pico-8 play session: mixed d-pad (fixed 12-tick cycle), after a click and taps of 🅾, ❎, 🅾+❎, 🅾 in the second before t = 0

[t = 2 s] mixed d-pad (1.2s cycle ×~1): → ← ↑ ↓ + 🅾/❎ taps, ~2s
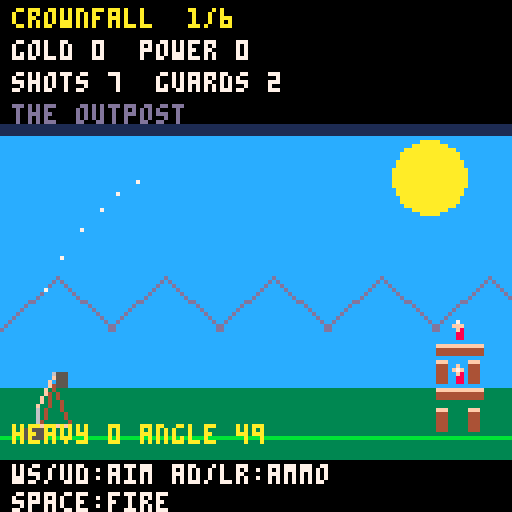
[t = 4 s] mixed d-pad (1.2s cycle ×~3): → ← ↑ ↓ + 🅾/❎ taps, ~4s
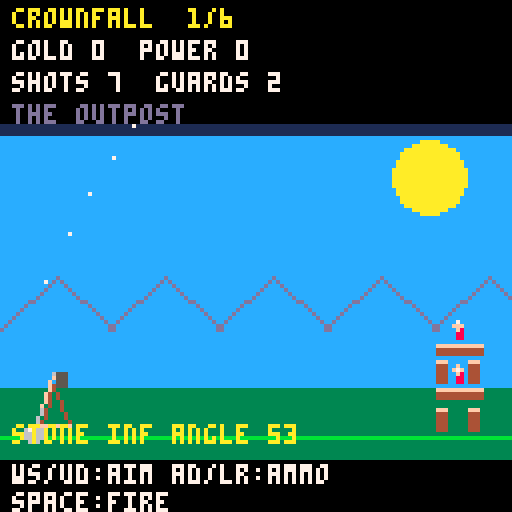
[t = 6 s] mixed d-pad (1.2s cycle ×~5): → ← ↑ ↓ + 🅾/❎ taps, ~6s
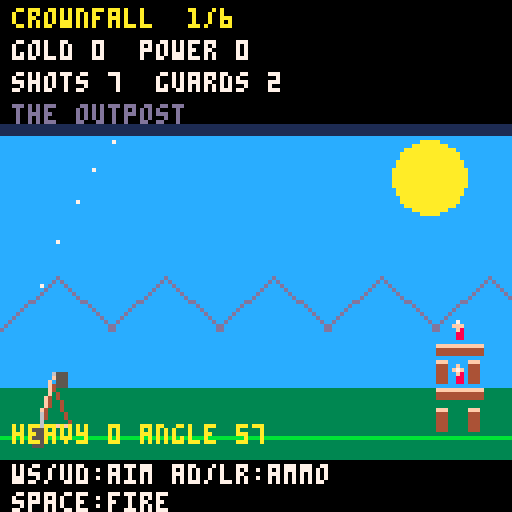
[t = 8 s] mixed d-pad (1.2s cycle ×~6): → ← ↑ ↓ + 🅾/❎ taps, ~8s
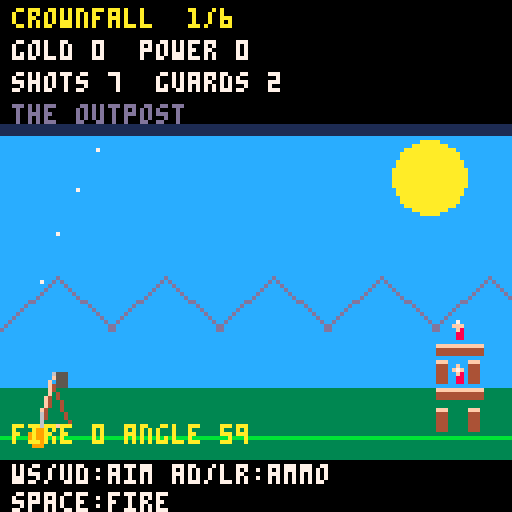

pico-8 cartridge
version 42
__lua__
-- crownfall: a trebuchet siege
-- arrows/wasd: aim and ammo, space: fire

-- Optional native bridge. No filesystem/compiler access in ordinary runs.
dev_reload={frames=0}

function dev_reload.init()
 dev_reload.frames=0
 dev_reload.pending=nil
 dev_reload.last_error=nil
 dev_reload.revision=nil
 if dev_read_changed then
  local source,revision,err=dev_read_changed("game.lua")
  dev_reload.revision=revision
  if err then
   printh("[hot-reload] Rejected change: "..err)
   dev_reload.last_error=err
  end
 end
end

function dev_reload.poll()
 if not dev_read_changed then return end
 dev_reload.frames=(dev_reload.frames+1)%12
 if dev_reload.frames~=0 then return end
 local source,revision,err=dev_read_changed("game.lua",dev_reload.revision)
 if err then
  if err~=dev_reload.last_error then
   printh("[hot-reload] Rejected change: "..err)
  end
  dev_reload.last_error=err
  dev_reload.pending=nil
  return
 end
 dev_reload.last_error=nil
 if not source then
  dev_reload.pending=nil
  return
 end
 -- Require identical content on two polls, including atomic editor saves.
 if revision~=dev_reload.pending then
  dev_reload.pending=revision
  return
 end
 dev_reload.pending=nil
 dev_reload.revision=revision
 local chunk,compile_error=dev_compile(source)
 if not chunk then
  printh("[hot-reload] Rejected change: "..tostr(compile_error))
  return
 end
 local ok,replacement=dev_pcall(chunk)
 if not ok then
  printh("[hot-reload] Rejected change: "..tostr(replacement))
  return
 end
 if type(replacement)~="table" then
  printh("[hot-reload] Rejected change: game.lua must return a table")
  return
 end
 if type(rawget(replacement,"update"))~="function" or
    type(rawget(replacement,"draw"))~="function" then
  printh("[hot-reload] Rejected change: returned table needs update and draw functions")
  return
 end
 game=replacement
 printh("[hot-reload] Replaced game functions; cartridge state preserved")
end


function build_game()
-- Crownfall. Campaign state survives live code reloads.
local game={}
local ammo={
 {name="stone",color=6,damage=28,radius=7,speed=1},
 {name="heavy",color=5,damage=60,radius=12,speed=0.9},
 {name="fire",color=9,damage=20,radius=22,speed=1},
 {name="grapeshot",color=6,damage=14,radius=4,speed=1.05}
}
local names={"the outpost","wooden watch","twin towers",
 "stone keep","royal fortress","the iron crown"}

function game.level(s)
 s.blocks={} s.guards={} s.particles={}
 s.ball=nil s.balls={} s.phase="aim" s.angle=47/360 s.ammo=1
 s.aim_direction=0 s.aim_frames=0
 s.shots=7-flr((s.level-1)/2)
 if s.level==3 then s.shots=8 end
 s.timer=0 s.shake=0 s.reward=0
 s.destroyed=false s.explosion_frame=0
 s.launch_frame=nil s.launch_angle=nil s.launch_kind=nil
 s.start_money=s.money s.start_stock={unpack(s.stock)}
 local floors=2+flr(s.level/2)
 local towers=1+flr((s.level-1)/2)
 for tower=1,towers do
  -- Rightmost beam ends at screen x=120, leaving seven pixels for rubble.
  local x=324-towers*30+(tower-1)*30
  for floor=1,floors do
   local y=115-(floor-1)*18
   local stone=s.level>=4 and floor<=s.level-3
   local hp=stone and 48 or 24
   for side=0,1 do
    add(s.blocks,{x=x+side*22,y=y-7,w=5,h=14,
     hp=hp,maxhp=hp,stone=stone,vx=0,vy=0,fire=0})
   end
   add(s.blocks,{x=x+11,y=y-16,w=30,h=4,
    hp=hp,maxhp=hp,stone=stone,vx=0,vy=0,fire=0})
   add(s.guards,{x=x+11,y=y-23,w=5,h=10,vy=0,hp=30,alive=true})
  end
 end
 s.total=#s.guards s.alive=s.total
end

function game.reset(s)
 s.level=1 s.money=0 s.score=0 s.power=0
 s.stock={0,0,0,0} s.tick=0 s.selection=1 s.notice=0
 game.level(s)
 s.phase="title"
end

function game.flash_menu(s)
 if s.rapid_flash==nil then s.rapid_flash=true end
 menuitem(1,"rapid flash: "..(s.rapid_flash and "on" or "off"),function()
  s.rapid_flash=not s.rapid_flash
  game.flash_menu(s)
 end)
 s.flash_menu_ready=true
end

local function keyboard(s)
 poke(0x5f2d,1)
 s.keys={}
 while stat(30) do
  local key=stat(31)
  local button=({a=0,d=1,w=2,s=3,A=0,D=1,W=2,S=3,[" "]=4})[key]
  if button then s.keys[button]=true end
 end
end

local function direction(s,i)
 return btnp(i) or s.keys[i]
end

local function action(s)
 return btnp(4) or s.keys[4]
end

local function burst(s,x,y,col,n)
 for i=1,n do
  add(s.particles,{x=x,y=y,vx=rnd(3)-1.5,
   vy=-rnd(2),life=20+rnd(20),col=col})
 end
 while #s.particles>100 do del(s.particles,s.particles[1]) end
end

local function move_particles(s)
 for p in all(s.particles) do
  p.x+=p.vx p.y+=p.vy p.vy+=0.05 p.life-=1
  if p.life<=0 then del(s.particles,p) end
 end
end

local function release_position(angle)
 local radial=angle+0.25
 return 25+cos(radial)*28,91+sin(radial)*28
end

local function launch_speed(s,kind,angle)
 if kind~=2 then return (6.4+s.power*0.55)*ammo[kind].speed end
 -- Calibrate a 60-degree arc to land just inside the nearest castle edge.
 -- Use the original layout, not scattered rubble, to keep the power stable.
 local towers=1+flr((s.level-1)/2)
 local target=324-towers*30-4+8
 local reference=1/6
 local origin_x,origin_y=release_position(reference)
 local distance=target-origin_x
 local horizontal=cos(reference)
 local rise=-sin(reference)/horizontal
 local speed=sqrt(0.06*distance*distance/
  (horizontal*horizontal*(111-origin_y+rise*distance)))
 -- Heavy rounds need a lofted release; shallow shots lose launch energy.
 local elevation=flr(angle*360+0.5)%360
 local loft=mid(0,(elevation-35)/25,1)
 if elevation>90 then loft=0 end
 return speed*(0.55+0.45*loft)*(1+s.power*0.03)
end

local function launch_pose(s)
 local angle=s.launch_frame and s.launch_angle or s.angle
 local radial=angle+0.5
 local lag=0.035
 local frame=s.launch_frame
 if frame then
  if frame<=6 then
   radial+=0.025*frame/6
  elseif frame<=20 then
   local t=(frame-6)/14
   radial+=0.025-0.275*t*t
   lag*=1-t
  elseif frame<=34 then
   local t=(frame-20)/14
   radial=angle+0.25-0.1*(2*t-t*t)
   lag=-0.06*t
  else
   local t=(frame-34)/20
   local eased=t*t*(3-2*t)
   radial=angle+0.15+0.35*eased
   lag=-0.06+0.095*eased
  end
 end
 local tip_x=25+cos(radial)*18
 local tip_y=91+sin(radial)*18
 return radial,tip_x,tip_y,
  tip_x+cos(radial+lag)*10,tip_y+sin(radial+lag)*10
end

local function segment_hit(p,ax,ay,bx,by)
 -- Reject distant shots before squaring to avoid fixed-point overflow.
 if p.x<min(ax,bx)-3 or p.x>max(ax,bx)+3 or
  p.y<min(ay,by)-3 or p.y>max(ay,by)+3 then return false end
 local dx,dy=bx-ax,by-ay
 local t=mid(0,((p.x-ax)*dx+(p.y-ay)*dy)/(dx*dx+dy*dy),1)
 return (p.x-ax-t*dx)^2+(p.y-ay-t*dy)^2<=9
end

local function self_hit(s,p)
 local _,tip_x,tip_y=launch_pose(s)
 return segment_hit(p,16,115,25,88) or
  segment_hit(p,34,115,25,88) or
  segment_hit(p,15,115,35,115) or
   segment_hit(p,25,91,tip_x,tip_y)
end

local function wreck(s)
 s.destroyed=true s.ball=nil s.balls={} s.phase="explode" s.explosion_frame=0
 s.shake=12
 for i=1,100 do
  local color=(i-1)%15+1
  add(s.particles,{x=25,y=98,vx=rnd(6)-3,vy=-rnd(5),
   life=120,col=color})
 end
 while #s.particles>100 do del(s.particles,s.particles[1]) end
end

local function hurt(s,b,damage)
 if b.hp<=0 then return end
 b.hp-=damage
 if b.hp<=0 then
  s.money+=5 s.score+=5 s.reward+=5
  burst(s,b.x,b.y,b.stone and 6 or 4,7)
 end
end

local function kill(s,g)
 if not g.alive then return end
 g.alive=false
 s.money+=50 s.score+=50 s.reward+=50
 burst(s,g.x,g.y,8,10)
end

local function blast(s,p,hit_block)
 local a=ammo[p.kind]
 s.shake=p.kind==4 and 2 or 8
  burst(s,p.x,p.y,a.color,p.kind==4 and 5 or 18)
 if p.kind==2 and hit_block then
  local count=rnd(1)<0.3 and 3 or 2
  local broken={}
  for i=1,count do
   local target=i==1 and hit_block or nil
   local nearest=32767
   if not target then
    for b in all(s.blocks) do
     if b.hp>0 then
      for previous in all(broken) do
       if abs(b.x-previous.x)<=(b.w+previous.w)/2+0.8 and
        abs(b.y-previous.y)<=(b.h+previous.h)/2+0.8 then
        local distance=((b.x-p.x)/4)^2+((b.y-p.y)/4)^2
        if distance<nearest then target=b nearest=distance end
        break
       end
      end
     end
    end
   end
   if not target then break end
   add(broken,target)
   hurt(s,target,target.hp)
  end
 end
 if p.kind==3 and hit_block then
  -- Ignite two or three touching neighbors, without chain spread.
  hit_block.fire=240
  local remaining=2+flr(rnd(2))
  for other in all(s.blocks) do
   if other~=hit_block and other.hp>0 and other.fire<=0 and
    abs(other.x-hit_block.x)<=(other.w+hit_block.w)/2+0.5 and
    abs(other.y-hit_block.y)<=(other.h+hit_block.h)/2+0.5 then
     other.fire=240
     remaining-=1
     if remaining==0 then break end
   end
  end
 end
 for b in all(s.blocks) do
  local d=sqrt(((b.x-p.x)/4)^2+((b.y-p.y)/4)^2)*4
  local contact=abs(b.x-p.x)<b.w/2+3 and abs(b.y-p.y)<b.h/2+3
    if ((p.kind==3 or p.kind==4) and b==hit_block) or
      (p.kind==1 and contact) then
   hurt(s,b,a.damage*max(0.25,1-d/(a.radius+20)))
    b.vx+=(b.x>=p.x and 1 or -1)*(p.kind==4 and 0.35 or 0.8)
    b.vy-=p.kind==4 and 0.3 or 1
  end
 end
  for g in all(s.guards) do
   local radius=p.kind==4 and 1 or 3
   local direct=abs(g.x-p.x)<g.w/2+radius and abs(g.y-p.y)<g.h/2+radius
   if g.alive and direct then
    if p.kind==4 then
     g.hp=(g.hp or 30)-a.damage
     if g.hp<=0 then kill(s,g) end
    else
     kill(s,g)
    end
   end
 end
 del(s.balls,p)
end

function game.launch(s)
 if s.phase~="aim" then return end
 if s.ammo>1 and s.stock[s.ammo]<=0 then s.notice=60 return end
 if s.ammo>1 then s.stock[s.ammo]-=1 end
  s.launch_frame=0 s.launch_angle=s.angle s.launch_kind=s.ammo
  s.shots-=1 s.phase="windup"
end

local function physics(s)
 -- Bottom-to-top order settles stacked beams and pillars.
 for b in all(s.blocks) do
  if b.hp>0 then
   local old=b.y+b.h/2
    b.vy+=0.12 b.x+=b.vx b.y+=b.vy b.vx*=0.96
    local base=115
    local support_left=b.x-b.w/2
    local support_right=b.x+b.w/2
    for other in all(s.blocks) do
    if other~=b and other.hp>0 and
     abs(b.x-other.x)<(b.w+other.w)/2-0.5 then
     local top=other.y-other.h/2
      if old<=top+0.8 and b.y+b.h/2>=top and top<=base then
       local left=max(b.x-b.w/2,other.x-other.w/2)
       local right=min(b.x+b.w/2,other.x+other.w/2)
       if top<base then
        base=top support_left=left support_right=right
       else
        support_left=min(support_left,left)
        support_right=max(support_right,right)
       end
      end
    end
   end
   if b.y+b.h/2>=base then
    if b.vy>1.5 then hurt(s,b,b.vy*6) end
     b.y=base-b.h/2 b.vy=0
     -- Support must bracket the center of mass. One-sided contact
     -- makes the piece slide off instead of hovering on a corner.
     local slide=0
     if b.x<support_left-0.25 then slide=-1 end
     if b.x>support_right+0.25 then slide=1 end
     if slide~=0 then
      b.vx+=slide*min(0.2,0.06+0.04*b.h/b.w)
     else
      b.vx*=0.8
     end
   end
   -- Resolve sideways block contacts: debris pushes other blocks instead
   -- of passing through them. Gravity handles their vertical contacts.
   for other in all(s.blocks) do
    if other~=b and other.hp>0 and abs(b.vx)>0.08 and
     abs(b.y-other.y)<(b.h+other.h)/2-1 then
     local penetration=(b.w+other.w)/2-abs(b.x-other.x)
     if penetration>0 and penetration<4 then
      local direction=b.x<other.x and -1 or 1
      local impact=abs(b.vx-other.vx)
      b.x+=direction*penetration/2
      other.x-=direction*penetration/2
      other.vx=b.vx*0.6 b.vx*=0.3
      if impact>1 then hurt(s,b,impact*4) hurt(s,other,impact*4) end
     end
    end
   end
   if b.fire>0 then
    b.fire-=1 hurt(s,b,b.stone and 0.04 or 0.22)
    if s.tick%12==0 then
     burst(s,b.x,b.y,9,1)
    end
   end
  end
 end
 for g in all(s.guards) do
  if g.alive then
   g.hp=g.hp or 30
   local old=g.y+g.h/2
   g.vy+=0.12 g.y+=g.vy
   local base=115
   for b in all(s.blocks) do
    if b.hp>0 and abs(g.x-b.x)<(g.w+b.w)/2 then
     local top=b.y-b.h/2
     if old<=top+0.8 and g.y+g.h/2>=top then
      base=min(base,top)
      g.x+=b.vx
     end
     -- A supporting floor sliding slightly is not a lethal impact.
     -- Crushing requires a falling block above the guard, or fast debris.
     if abs(g.y-b.y)<(g.h+b.h)/2 then
      if (b.y<g.y and b.vy>0.8) or abs(b.vx)>1.2 then
       g.hp-=max(b.vy,abs(b.vx))*8
      end
      if b.fire>0 then g.hp-=0.3 end
      if g.hp<=0 then kill(s,g) end
     end
    end
   end
   if g.y+g.h/2>=base then
    if g.vy>1.2 then g.hp-=g.vy*14 end
    if g.hp<=0 then kill(s,g) end
    g.y=base-g.h/2 g.vy=0
   end
  end
 end
end

local function price(s,item)
 if item==1 then return 100+s.power*75 end
 return ({30,45,70})[item-1]
end

function game.buy(s)
 local i=s.selection
 local cost=price(s,i)
 if i==1 and s.power>=5 then return end
 if s.money<cost then s.notice=60 return end
 s.money-=cost
 if i==1 then s.power+=1 else s.stock[i]+=3 end
end

function game.update(s)
 if not s.blocks then game.reset(s) end
 s.balls=s.balls or {}
 -- Adopt a projectile already in flight when this module is hot-reloaded.
 if s.ball then add(s.balls,s.ball) s.ball=nil end
 if s.rapid_flash==nil then s.rapid_flash=true s.flash_menu_ready=false end
 if not s.flash_menu_ready then game.flash_menu(s) end
 keyboard(s)
 s.tick+=1 s.shake=max(0,s.shake-1) s.notice=max(0,s.notice-1)
 if s.phase=="explode" then
  s.explosion_frame+=1
  move_particles(s)
  if s.explosion_frame>=120 then s.phase="lost" end
  return
 end
 if s.phase=="title" then
  if action(s) or btnp(5) then s.phase="aim" end
  return
 end
 if s.phase=="shop" then
  if direction(s,2) then s.selection=max(1,s.selection-1) end
  if direction(s,3) then s.selection=min(4,s.selection+1) end
  if action(s) then game.buy(s) end
  if btnp(5) then s.level+=1 game.level(s) end
  return
 end
 if s.phase=="lost" then
  if action(s) then
   s.money=s.start_money s.score-=s.reward
   s.stock={unpack(s.start_stock)} game.level(s)
  end
  return
 end
 if s.phase=="won" then
  if action(s) then s.phase=s.level==6 and "victory" or "shop" end
  return
 end
 if s.phase=="victory" then
  if action(s) then game.reset(s) end
  return
 end
 if s.phase=="aim" then
   -- Raw keyboard state avoids the text-input repeat delay for W/S.
   local up=btn(2) or stat(28,26)
   local down=btn(3) or stat(28,22)
   local aim=(up and 1 or 0)-(down and 1 or 0)
   if aim~=s.aim_direction then
    s.aim_direction=aim s.aim_frames=0
   else
    s.aim_frames=(s.aim_frames or 0)+1
   end
   if aim~=0 and s.aim_frames%3==0 then
    local degrees=flr(s.angle*360+0.5)
    s.angle=((degrees+aim)%360)/360
   end
   if direction(s,0) then s.ammo=(s.ammo+2)%4+1 end
   if direction(s,1) then s.ammo=s.ammo%4+1 end
   if s.keys[4] then game.launch(s) end
  end
 local released=false
 if s.launch_frame then
  s.launch_frame+=1
  if s.launch_frame==20 and s.phase=="windup" then
   local angle=s.launch_angle
   local speed=launch_speed(s,s.launch_kind,angle)
   local x,y=release_position(angle)
   local count=s.launch_kind==4 and 5 or 1
   for i=1,count do
    local spread=(i-(count+1)/2)*0.012
    add(s.balls,{x=x,y=y,vx=cos(angle+spread)*speed,
     vy=sin(angle+spread)*speed,kind=s.launch_kind,age=0})
   end
   s.phase="flight" released=true
   burst(s,25,115,6,4)
  elseif s.launch_frame>=54 then
   s.launch_frame=nil
  end
 end
 physics(s)
 if not released then
  for p in all(s.balls) do
   -- Substeps prevent stones tunneling through thin pillars.
   local radius=p.kind==4 and 1 or 2
   for step=1,3 do
    p.vy+=0.04 p.x+=p.vx/3 p.y+=p.vy/3
    -- Ignore the launcher until the shot has flown for 0.2 seconds.
    if p.age>=12 and self_hit(s,p) then wreck(s) return end
    local solid=p.kind~=3
    local ground=115-radius
    local hit=not solid and p.y>=ground
    local hit_block=nil
    for b in all(s.blocks) do
     if b.hp>0 and abs(p.x-b.x)<b.w/2+radius and
      abs(p.y-b.y)<b.h/2+radius then
      hit=true hit_block=b break
     end
    end
    for g in all(s.guards) do
     if g.alive and abs(p.x-g.x)<g.w/2+radius and
      abs(p.y-g.y)<g.h/2+radius then hit=true end
    end
    if hit then blast(s,p,hit_block) break end
    if solid and p.y>=ground then
     p.y=ground p.ground_hit=true
     if p.vy>0.6 then
      p.vy=-p.vy*(p.kind==2 and 0.3 or 0.55)
      p.vx*=p.kind==2 and 0.94 or 0.9
      burst(s,p.x,115,6,3)
     else
       p.vy=0 p.vx*=p.kind==2 and 0.97 or 0.996
      if abs(p.vx)<0.2 then del(s.balls,p) break end
     end
    end
   end
   p.age+=1
   local lifetime=p.ground_hit and 600 or 240
   if p.x>340 or p.x< -40 or p.y>128 or p.age>lifetime then
    del(s.balls,p)
   end
  end
 end
 if s.phase=="flight" and #s.balls==0 then
  s.phase="settle" s.timer=0
 end
 move_particles(s)
 local alive=0
 for g in all(s.guards) do if g.alive then alive+=1 end end
 s.alive=alive
 if alive==0 then
  local bonus=100+s.level*25+s.shots*20
  s.money+=bonus s.score+=bonus s.reward+=bonus
   s.phase="won" s.ball=nil s.balls={}
 elseif s.phase=="settle" then
  s.timer+=1
   if s.timer>120 then s.phase=s.shots>0 and "aim" or "lost" end
 end
end

local function project(s,x,y)
 return 5+x*0.36,41+(y-10)*0.65,0.36
end

local function trebuchet(s)
 local x,y,k=project(s,25,106)
 if s.destroyed then
  line(x-9*k,y+9*k,x-3*k,y+7*k,4)
  line(x+9*k,y+9*k,x+2*k,y+8*k,15)
  circfill(x-5*k,y+7*k,3*k,5)
  return
 end
 line(x-9*k,y+9*k,x,y-18*k,4)
 line(x+9*k,y+9*k,x,y-18*k,4)
 line(x-10*k,y+9*k,x+10*k,y+9*k,15)
  -- A single throwing arm, flexible sling, and hanging counterweight.
  local radial,tip_x,tip_y,pouch_x,pouch_y=launch_pose(s)
  local pivot_x,pivot_y=project(s,25,91)
  local rear_x,rear_y=project(s,tip_x,tip_y)
  local sling_x,sling_y=project(s,pouch_x,pouch_y)
  line(pivot_x,pivot_y,rear_x,rear_y,15)
  line(rear_x,rear_y,sling_x,sling_y,6)
  local weight_x,weight_y=project(s,25-cos(radial)*6,97-sin(radial)*6)
  line(pivot_x,pivot_y,weight_x,weight_y,6)
  rectfill(weight_x-1,weight_y-1,weight_x+1,weight_y+2,5)
  if s.phase=="aim" or s.phase=="windup" then
   local kind=s.phase=="windup" and s.launch_kind or s.ammo
   circfill(sling_x,sling_y,2,ammo[kind].color)
   pset(sling_x-1,sling_y-1,7)
  end
end

local function world(s)
 cls(1) rectfill(0,34,127,96,12) circfill(107,44,9,10)
 for i=0,5 do
  local x=i*27
  line(x,82,x+14,69,13) line(x+14,69,x+28,82,13)
 end
 rectfill(0,97,127,127,3)
 local _,gy=project(s,0,115)
 rectfill(0,gy,127,127,3) line(0,gy,127,gy,11)
 for i=#s.blocks,1,-1 do
  local b=s.blocks[i]
  if b.hp>0 then
   local x,y,k=project(s,b.x,b.y)
   local w=max(1,b.w*k/2) local h=max(1,b.h*k/2)
   rectfill(x-w,y-h,x+w,y+h,b.stone and 6 or 4)
   line(x-w,y-h,x+w,y-h,b.stone and 7 or 15)
   if b.hp<b.maxhp*0.6 then line(x,y-h,x-1,y+h,0) end
   if b.fire>0 then circfill(x,y-h,2,9) pset(x,y-h-3,10) end
  end
 end
 for g in all(s.guards) do
  if g.alive then
   local x,y,k=project(s,g.x,g.y)
   rectfill(x-2*k,y-2*k,x+2*k,y+4*k,8)
   circfill(x,y-4*k,max(1,2*k),15) pset(x,y-5*k,7)
  end
 end
 trebuchet(s)
  if s.phase=="aim" then
   local speed=launch_speed(s,s.ammo,s.angle)
   local origin_x,origin_y=release_position(s.angle)
   for t=4,24,4 do
    local x,y=project(s,origin_x+cos(s.angle)*speed*t,
     origin_y+sin(s.angle)*speed*t+0.06*t*t)
   pset(x,y,7)
  end
 end
  for p in all(s.balls or {}) do
   local x,y,k=project(s,p.x,p.y)
   circfill(x,y,p.kind==4 and 1 or max(2,3*k),ammo[p.kind].color)
   pset(x-1,y-1,7)
 end
 for p in all(s.particles) do
  local x,y=project(s,p.x,p.y) pset(x,y,p.col)
 end
end

local function panel(title)
 rectfill(7,35,120,105,1) rect(7,35,120,105,6)
 print(title,14,42,10)
end

function game.draw(s)
 if not s.blocks then game.reset(s) end
 pal()
 camera(s.shake>0 and rnd(3)-1 or 0,0) world(s) camera()
 rectfill(0,0,127,30,0)
 print("crownfall  "..s.level.."/6",3,2,10)
 print("gold "..s.money.."  power "..s.power,3,10,7)
 print("shots "..s.shots.."  guards "..s.alive,3,18,7)
 print(names[s.level],3,26,13)
 rectfill(0,115,127,127,0)
 if s.phase=="title" then
  panel("crownfall")
  print("a trebuchet siege",14,54,7)
  print("topple every red guard",14,65,6)
  print("6 castles. earn upgrades.",14,76,6)
  print("space: begin siege",14,92,11)
 elseif s.phase=="shop" then
  panel("siege workshop")
  local items={"power +1","heavy x3","fire x3","grapeshot x3"}
  for i=1,4 do
   local text=items[i].." $"..price(s,i)
   if i==1 and s.power>=5 then text="power maxed" end
   print((i==s.selection and ">" or " ")..text,12,48+i*10,
    i==s.selection and 10 or 6)
  end
  print(s.notice>0 and "not enough gold" or "up/down: select",12,98,8)
  print("z:buy   x:next castle",3,119,7)
 elseif s.phase=="won" then
  panel("castle crushed!")
  print(names[s.level],14,57,7)
  print("earned "..s.reward.." gold",14,70,10)
  print("z: "..(s.level==6 and "claim the crown" or "visit workshop"),14,90,11)
 elseif s.phase=="lost" then
  panel(s.destroyed and "trebuchet destroyed!" or "siege repelled")
  print("guards remain: "..s.alive,14,58,7)
  print(s.destroyed and "don't shoot yourself!" or "try a higher/lower arc",14,72,6)
  print("z:retry, ammo restored",14,90,11)
 elseif s.phase=="victory" then
  panel("the crown is yours!")
  print("all six castles fell",14,58,7)
  print("final score: "..s.score,14,72,10)
  print("z: new campaign",14,90,11)
 else
  local count=s.ammo==1 and "inf" or tostr(s.stock[s.ammo])
  print(s.notice>0 and "out of ammo" or
    ammo[s.ammo].name.." "..count.." angle "..flr(s.angle*360+0.5)%360,3,106,10)
  print("ws/ud:aim ad/lr:ammo",3,116,7)
  print("space:fire",3,123,7)
 end
 if s.phase=="explode" then
  if s.rapid_flash then
   -- 100 color steps in 120 updates (two seconds at 60 Hz).
   local step=min(99,flr(s.explosion_frame*100/120))
   local color=step%32
   pal(0,color<16 and color or color+112,1)
   cls(0)
  else
   print("trebuchet exploded!",26,44,10)
  end
 end
end

return game

end

game=build_game()

function _init()
 state={}
 game.reset(state)
 dev_reload.init()
end

function _update60()
 dev_reload.poll()
 game.update(state)
end

function _draw()
 game.draw(state)
end
